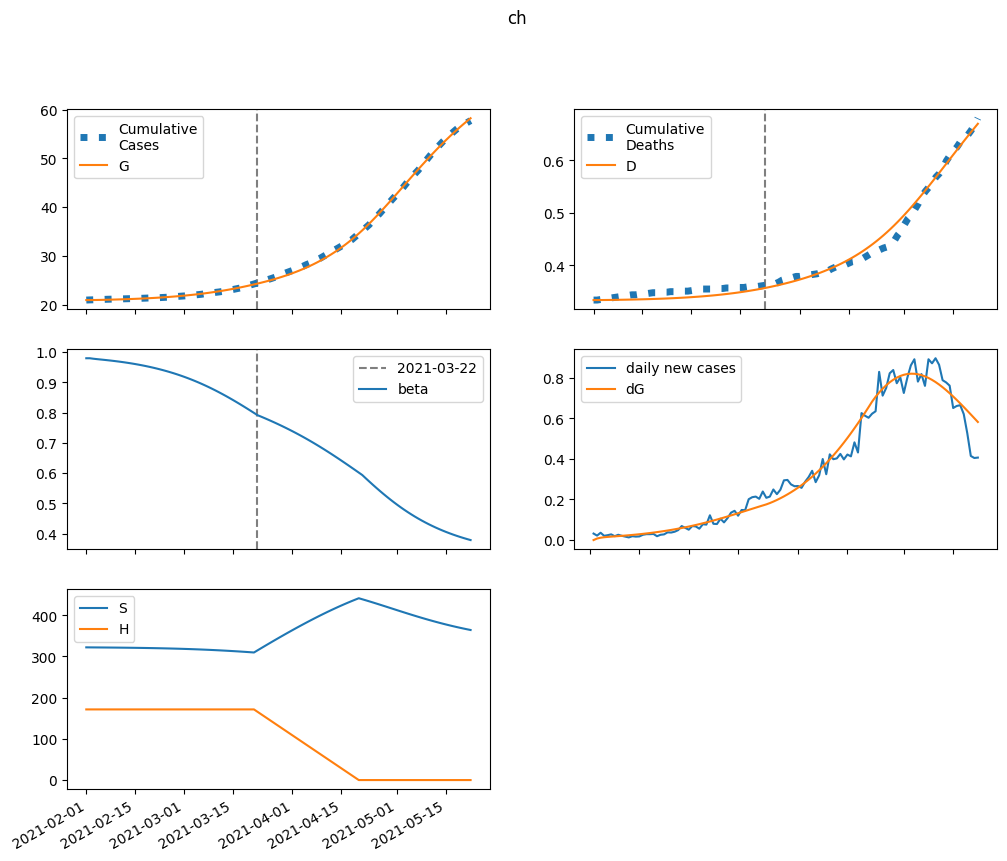

The data file committed next to this chart (first rows):
series, 2021-02-01, 2021-02-02, 2021-02-03, 2021-02-04, 2021-02-05, 2021-02-06, 2021-02-07, 2021-02-08, 2021-02-09, 2021-02-10, 2021-02-11, 2021-02-12, 2021-02-13, 2021-02-14, 2021-02-15, 2021-02-16, 2021-02-17, 2021-02-18, 2021-02-19, 2021-02-20, 2021-02-21, 2021-02-22, 2021-02-23
S, 322025, 321941, 321872, 321809, 321745, 321678, 321608, 321534, 321455, 321371, 321281, 321186, 321084, 320976, 320861, 320738, 320607, 320469, 320321, 320165, 319998, 319822, 319635
E, 0.0, 83.77, 127.4, 153.3, 171.4, 186.5, 200.7, 214.8, 229.5, 245, 261.3, 278.7, 297, 316.5, 337.2, 359, 382.2, 406.6, 432.5, 459.7, 488.4, 518.6, 550.4
I, 84.9, 74.08, 72.23, 74.58, 78.97, 84.44, 90.58, 97.22, 104.3, 111.8, 119.8, 128.2, 137.1, 146.6, 156.6, 167.2, 178.4, 190.3, 202.9, 216.2, 230.3, 245.2, 261
A, 195.3, 156.2, 142.4, 140.5, 144.4, 151.2, 159.9, 169.7, 180.6, 192.3, 204.9, 218.4, 232.8, 248.2, 264.5, 281.9, 300.4, 319.9, 340.7, 362.7, 386, 410.6, 436.6
IH, 0.0, 4.256, 6.543, 7.971, 9.037, 9.967, 10.86, 11.76, 12.69, 13.67, 14.69, 15.77, 16.91, 18.12, 19.39, 20.74, 22.17, 23.68, 25.28, 26.98, 28.78, 30.68, 32.69
IN, 6.562, 12.69, 17.58, 22, 26.3, 30.67, 35.16, 39.84, 44.72, 49.82, 55.17, 60.78, 66.66, 72.85, 79.36, 86.21, 93.43, 101, 109.1, 117.5, 126.5, 135.9, 145.9
D, 334.0, 334.0, 334, 334.1, 334.2, 334.3, 334.4, 334.5, 334.6, 334.7, 334.8, 335, 335.1, 335.3, 335.5, 335.6, 335.8, 336, 336.3, 336.5, 336.8, 337, 337.3
R, 0.0, 39.49, 72.97, 104.7, 136.9, 170.5, 206, 243.8, 284.2, 327.4, 373.6, 423.1, 475.9, 532.4, 592.7, 657.2, 726, 799.5, 877.9, 961.5, 1051, 1146, 1247
G, 20925, 20925, 20933, 20944, 20958, 20974, 20990, 21009, 21028, 21049, 21071, 21095, 21120, 21147, 21176, 21206, 21239, 21273, 21310, 21349, 21391, 21435, 21482
H, 171420, 171420, 171420, 171420, 171420, 171420, 171420, 171420, 171420, 171420, 171420, 171420, 171420, 171420, 171420, 171420, 171420, 171420, 171420, 171420, 171420, 171420, 171420
beta, 0.9798, 0.9798, 0.9783, 0.977, 0.9758, 0.9746, 0.9734, 0.9721, 0.9708, 0.9693, 0.9678, 0.9661, 0.9644, 0.9626, 0.9606, 0.9586, 0.9564, 0.954, 0.9516, 0.949, 0.9463, 0.9434, 0.9403
